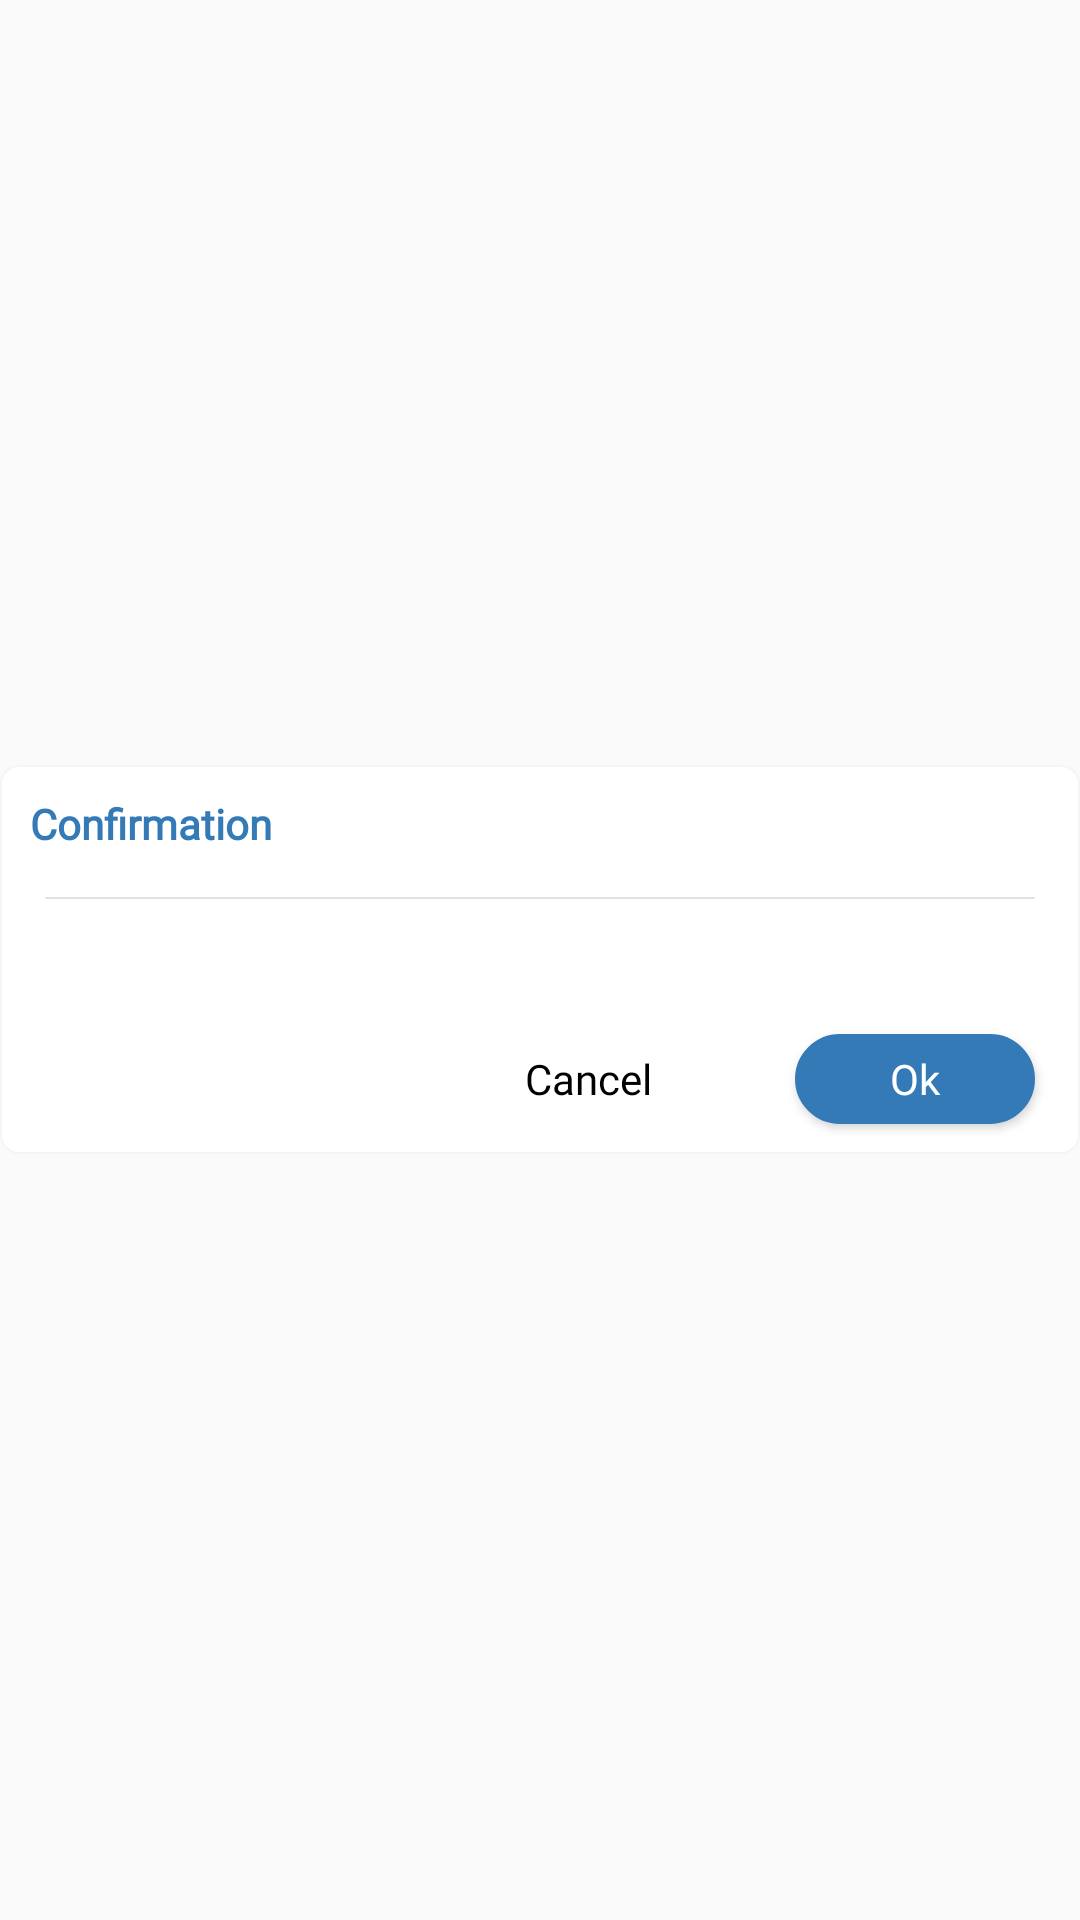

Here is an Android app screen rendered from its layout file. Give the layout XML and the strings, colors and styles it references.
<!-- AndroidManifest.xml: application theme AppTheme -->
<!-- res/layout/dialog_logout.xml -->
<?xml version="1.0" encoding="utf-8"?>
<RelativeLayout xmlns:android="http://schemas.android.com/apk/res/android"
    android:layout_width="match_parent"
    android:layout_height="match_parent"
    android:gravity="center">

    <RelativeLayout
        android:layout_width="match_parent"
        android:layout_height="wrap_content"
        android:padding="5dp"
        android:background="@drawable/lang_baground">


        <TextView
            android:id="@+id/dialogText"
            android:layout_width="wrap_content"
            android:layout_height="wrap_content"

            android:text="@string/confirmation"
            android:textColor="@color/blue"
            android:textSize="@dimen/_14dp"
            android:fontFamily="@font/poppins_semibold"
            android:layout_margin="5dp"
            android:textStyle="bold" />


        <View
            android:id="@+id/view"
            android:layout_width="match_parent"
            android:layout_height="0.5dp"
            android:layout_margin="@dimen/margin_10"
            android:layout_below="@+id/dialogText"

            android:background="@drawable/line_bg" />


        <TextView
            android:id="@+id/dialogMessage"
            android:layout_width="fill_parent"
            android:layout_height="wrap_content"
            android:layout_below="@id/view"

            android:padding="1dp"
            android:fontFamily="@font/poppins_semibold"
            android:text=""
            android:textColor="@color/black2"
            android:textSize="@dimen/_14dp" />


        <LinearLayout
            android:layout_width="wrap_content"
            android:layout_height="wrap_content"
            android:layout_below="@+id/dialogMessage"
          android:layout_alignParentRight="true"
            android:layout_marginTop="9dp"
            android:gravity="right"
            android:orientation="horizontal">

            <TextView
                android:id="@+id/cancel_btn"
                android:layout_width="80dp"
                android:layout_height="35dp"

                android:layout_marginTop="5dp"
                android:fontFamily="@font/poppins_semibold"
                android:layout_weight="1"

                android:text= "@string/cancel"
                android:textAllCaps="false"
                android:textColor="@color/black" />

            <Button
                android:id="@+id/ok_btn"
                android:layout_width="80dp"
                android:layout_height="30dp"
                android:layout_marginLeft="10dip"
                android:layout_marginRight="10dip"
                android:layout_marginTop="5dp"
                android:layout_weight="1"
                android:background="@drawable/button_bg"
                android:fontFamily="@font/poppins_semibold"
                android:text="@string/ok"
                android:textAllCaps="false"
                android:textColor="@color/whitepure" />
        </LinearLayout>

    </RelativeLayout>
</RelativeLayout>
<!-- resources referenced by this layout -->
<resources>
  <color name="black">#000000</color>
  <color name="black2">#393838</color>
  <color name="blue">#337ab7</color>
  <color name="whitepure">#FFFFFF</color>
  <dimen name="_14dp">14dp</dimen>
  <dimen name="margin_10">10dp</dimen>
  <!-- drawable button_bg (drawable) -->
  <?xml version="1.0" encoding="utf-8"?>
  <selector xmlns:android="http://schemas.android.com/apk/res/android">
  
      <item android:state_pressed="false">
          <shape android:shape="rectangle">
              <corners android:radius="100dp" />
  
              <gradient
                  android:angle="270"
                  android:startColor="@color/blue"
                  android:centerColor="@color/blue"
                  android:endColor="@color/blue"
                  android:type="linear" />
              <stroke
                  android:width="1dp"
                  android:color="@color/blue" />
  
  
          </shape>
      </item>
  
  </selector>
  <!-- drawable lang_baground (drawable) -->
  <?xml version="1.0" encoding="utf-8"?>
  <shape xmlns:android="http://schemas.android.com/apk/res/android"
      android:shape="rectangle">
  
      <corners android:radius="6dp" />
      <stroke android:width="1.5px" android:color="@color/white" />
  
      <solid android:color="@color/whitepure"/>
  
  </shape>
  <!-- drawable line_bg (drawable) -->
  <?xml version="1.0" encoding="utf-8"?>
  <selector xmlns:android="http://schemas.android.com/apk/res/android">
      <item android:state_pressed="false">
          <shape android:shape="rectangle">
              <corners android:radius="50dp" />
  
              <gradient
                  android:angle="45"
                  android:startColor="#e1e1e1"
                  android:centerColor="#e1e1e1"
                  android:endColor="#e1e1e1"
                  android:type="linear" />
  
  
          </shape>
      </item>
      
  </selector>
  <string name="cancel">Cancel</string>
  <string name="confirmation">Confirmation</string>
  <string name="ok">Ok</string>
  <style name="AppTheme" parent="Theme.AppCompat.Light.DarkActionBar">
          
          <item name="colorPrimary">@color/colorPrimary</item>
          <item name="colorPrimaryDark">@color/colorPrimaryDark</item>
          <item name="colorAccent">@color/colorAccent</item>
          <item name="windowNoTitle">true</item>
          <item name="windowActionBar">false</item>
          <item name="android:screenOrientation">portrait</item>
      </style>
  <color name="white">#f5f5f5</color>
  <color name="colorPrimary">#337ab7</color>
  <color name="colorPrimaryDark">#337ab7</color>
  <color name="colorAccent">#337ab7</color>
</resources>
